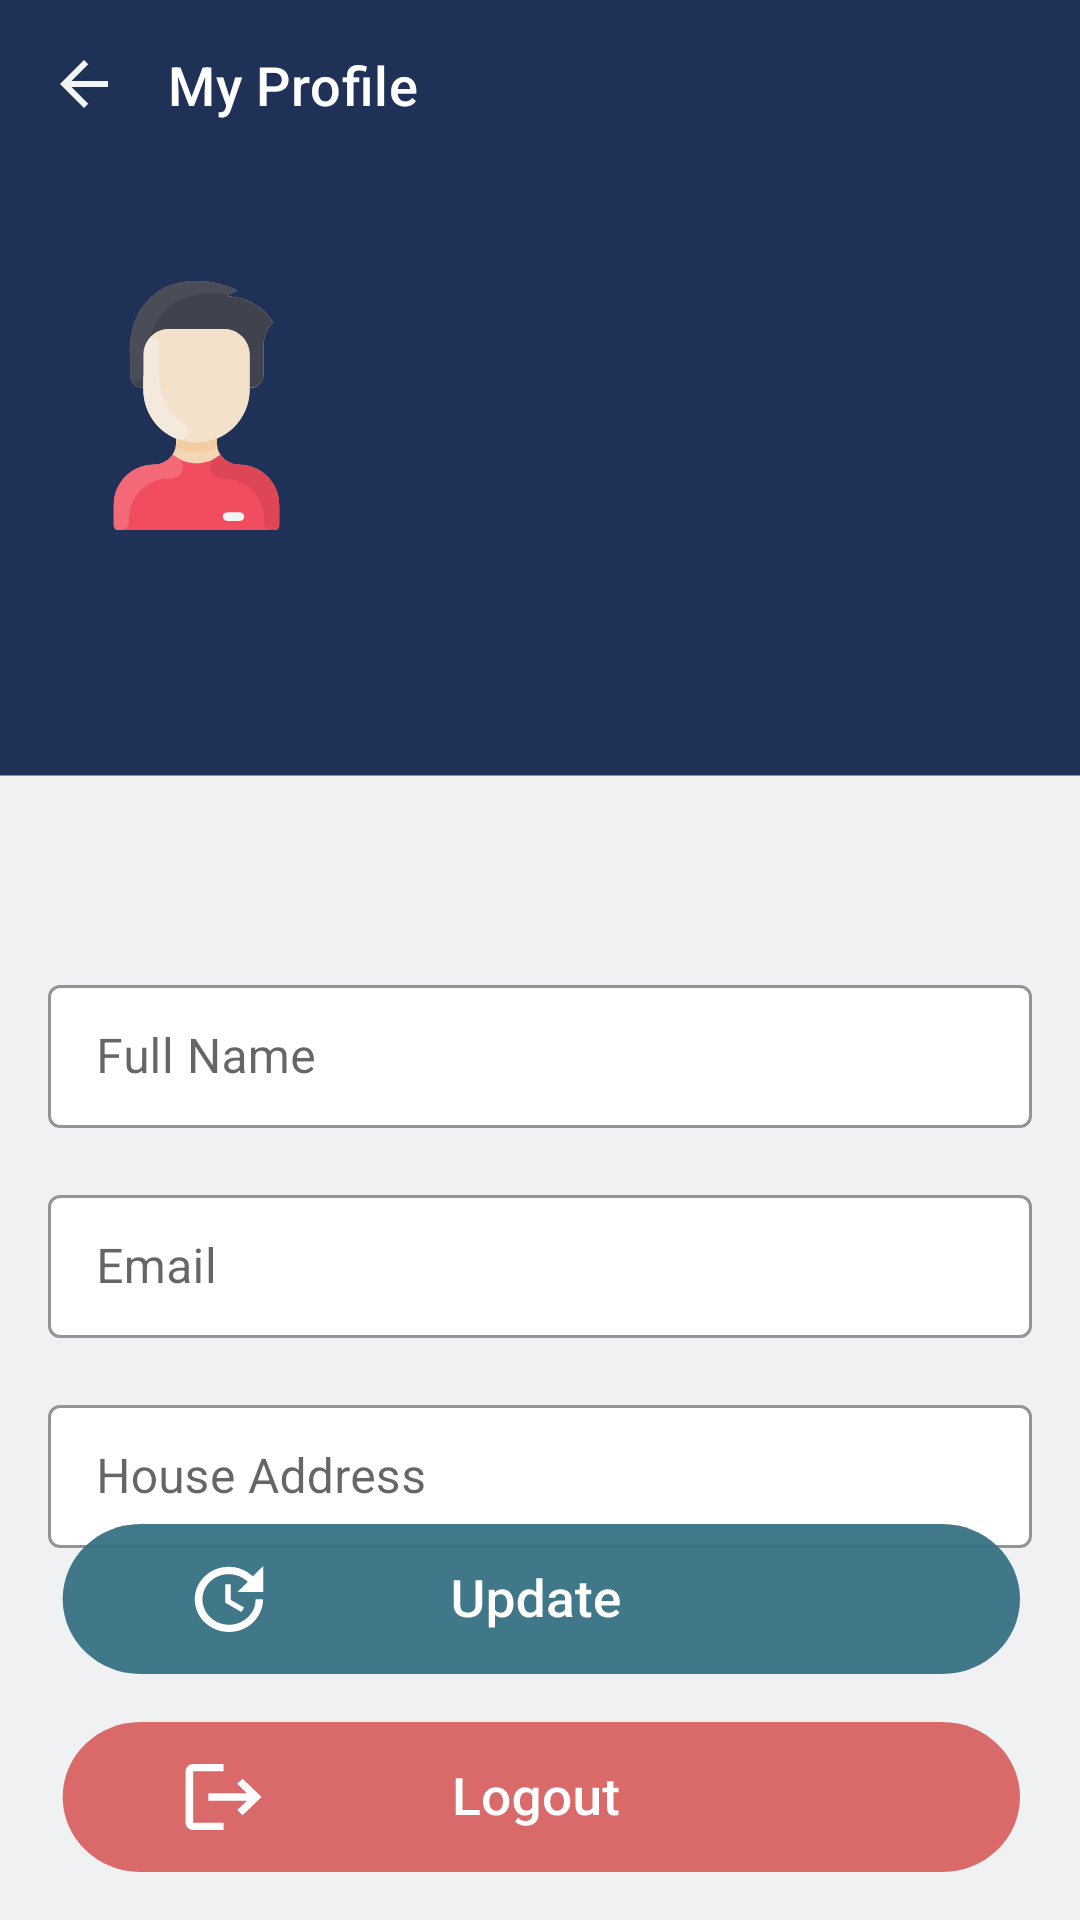

The Android layout XML behind this screen, and the referenced resources:
<!-- AndroidManifest.xml: fallback theme Theme.MaterialComponents.DayNight.NoActionBar -->
<!-- res/layout/fragment_user_profile.xml -->
<?xml version="1.0" encoding="utf-8"?>

<layout xmlns:android="http://schemas.android.com/apk/res/android"
    xmlns:app="http://schemas.android.com/apk/res-auto"
    xmlns:tools="http://schemas.android.com/tools">

    <data>

        <variable
            name="viewModel"
            type="com.example.ecommerceapp.ui.main.profile.UserProfileViewModel" />

    </data>

    <androidx.constraintlayout.widget.ConstraintLayout
        android:layout_width="match_parent"
        android:layout_height="match_parent"
        android:background="@drawable/ic_pixel4xl">


        <ImageButton
            android:id="@+id/back_button"
            android:layout_width="wrap_content"
            android:layout_height="wrap_content"
            android:layout_gravity="center_horizontal"
            android:layout_marginStart="16dp"
            android:layout_marginTop="16dp"
            android:background="?attr/selectableItemBackgroundBorderless"
            android:clickable="true"
            app:layout_constraintBottom_toBottomOf="parent"
            app:layout_constraintEnd_toEndOf="parent"
            app:layout_constraintHorizontal_bias="0.0"
            app:layout_constraintStart_toStartOf="parent"
            app:layout_constraintTop_toTopOf="parent"
            app:layout_constraintVertical_bias="0.0"
            app:srcCompat="@drawable/ic_arrow_back_white_24dp"
            android:focusable="true" />


        <TextView
            style="?attr/textAppearanceHeadline6"
            android:layout_width="wrap_content"
            android:layout_height="wrap_content"
            android:layout_marginStart="16dp"
            android:text="My Profile"
            android:textSize="18sp"
            android:textColor="@color/secondaryTextColor"
            app:layout_constraintStart_toEndOf="@+id/back_button"
            app:layout_constraintTop_toTopOf="@+id/back_button" />

        <com.google.android.material.textfield.TextInputLayout
            android:id="@+id/name_text_input"
            style="@style/Widget.ShopFiesta.TextInputLayout"
            android:layout_width="0dp"
            android:layout_height="wrap_content"
            android:layout_marginTop="32dp"
            android:layout_marginEnd="16dp"
            android:backgroundTint="@color/secondaryTextColor"
            app:layout_constraintBottom_toBottomOf="parent"
            app:layout_constraintEnd_toEndOf="parent"
            app:layout_constraintStart_toStartOf="@+id/back_button"
            app:layout_constraintTop_toBottomOf="@+id/profile_image"
            app:layout_constraintVertical_bias="0.3">

            <com.google.android.material.textfield.TextInputEditText
                android:id="@+id/name_edit_text"
                android:hint="Full Name"
                android:layout_width="match_parent"
                android:layout_height="wrap_content"
                android:inputType="text" />
        </com.google.android.material.textfield.TextInputLayout>

        <com.google.android.material.textfield.TextInputLayout
            android:id="@+id/email_text_input"
            style="@style/Widget.ShopFiesta.TextInputLayout"
            android:layout_width="0dp"
            android:layout_height="wrap_content"
            android:layout_marginTop="16dp"
            android:backgroundTint="@color/secondaryTextColor"
            app:layout_constraintBottom_toBottomOf="parent"
            app:layout_constraintEnd_toEndOf="@+id/name_text_input"
            app:layout_constraintStart_toStartOf="@+id/name_text_input"
            app:layout_constraintTop_toBottomOf="@+id/name_text_input"
            app:layout_constraintVertical_bias="0.0">

            <com.google.android.material.textfield.TextInputEditText
                android:id="@+id/email_edit_text"
                android:layout_width="match_parent"
                android:hint="@string/email"
                android:layout_height="wrap_content"
                android:inputType="text"
                android:maxLines="1" />
        </com.google.android.material.textfield.TextInputLayout>

        <com.google.android.material.textfield.TextInputLayout
            android:id="@+id/address_text_input"
            style="@style/Widget.ShopFiesta.TextInputLayout"
            android:layout_width="0dp"
            android:layout_height="wrap_content"
            android:layout_marginTop="16dp"
            android:layout_marginBottom="16dp"
            app:errorEnabled="true"
            app:layout_constraintBottom_toBottomOf="parent"
            app:layout_constraintEnd_toEndOf="@+id/email_text_input"
            app:layout_constraintStart_toStartOf="@+id/email_text_input"
            app:layout_constraintTop_toBottomOf="@+id/email_text_input"
            app:layout_constraintVertical_bias="0.0">

            <com.google.android.material.textfield.TextInputEditText
                android:id="@+id/address_edit_text"
                android:hint="@string/house_address"
                android:layout_width="match_parent"
                android:layout_height="wrap_content"
                android:inputType="text" />

        </com.google.android.material.textfield.TextInputLayout>


        <ImageButton
            android:id="@+id/update_button"
            android:layout_width="320dp"
            android:layout_height="50dp"
            android:layout_marginBottom="16dp"
            android:background="@drawable/ic_update1"
            android:clickable="true"
            android:text="Update"
            app:layout_constraintBottom_toTopOf="@+id/logout_button"
            app:layout_constraintEnd_toEndOf="parent"
            app:layout_constraintStart_toStartOf="parent"
            app:layout_constraintTop_toTopOf="parent"
            app:layout_constraintVertical_bias="1.0"
            android:focusable="true" />

        <ImageButton
            android:id="@+id/logout_button"
            android:layout_width="320dp"
            android:layout_height="50dp"
            android:layout_gravity="center_horizontal"
            android:layout_marginStart="16dp"
            android:layout_marginEnd="16dp"
            android:layout_marginBottom="16dp"
            android:clickable="true"
            android:background="@drawable/ic_logout"
            app:layout_constraintBottom_toBottomOf="parent"
            app:layout_constraintEnd_toEndOf="parent"
            app:layout_constraintStart_toStartOf="parent"
            app:layout_constraintTop_toTopOf="parent"
            app:layout_constraintVertical_bias="1.0"
            android:focusable="true" />

        <ImageView
            android:id="@+id/profile_image"
            style="?attr/textAppearanceHeadline6"
            android:layout_width="wrap_content"
            android:layout_height="wrap_content"
            android:layout_marginStart="24dp"
            android:layout_marginTop="24dp"
            android:layout_marginEnd="24dp"
            android:src="@drawable/ic_man_2"
            app:layout_constraintBottom_toBottomOf="parent"
            app:layout_constraintDimensionRatio="1:1"
            app:layout_constraintEnd_toEndOf="parent"
            app:layout_constraintHorizontal_bias="0.0"
            app:layout_constraintStart_toStartOf="parent"
            app:layout_constraintTop_toBottomOf="@+id/back_button"
            app:layout_constraintVertical_bias="0.060000002" />

        <TextView
            android:id="@+id/fullname"
            android:layout_width="0dp"
            android:layout_height="wrap_content"
            android:layout_marginStart="24dp"
            android:layout_marginTop="16dp"
            android:layout_marginEnd="69dp"
            android:fontFamily="@font/roboto"
            android:textColor="@color/secondaryTextColor"
            android:textSize="24sp"
            app:layout_constraintBottom_toBottomOf="parent"
            app:layout_constraintEnd_toEndOf="parent"
            app:layout_constraintStart_toEndOf="@+id/profile_image"
            app:layout_constraintTop_toTopOf="@+id/profile_image"
            app:layout_constraintVertical_bias="0.0"
                tools:text="Milad Dashti" />


    </androidx.constraintlayout.widget.ConstraintLayout>
</layout>
<!-- resources referenced by this layout -->
<resources>
  <color name="secondaryTextColor">#ffffff</color>
  <!-- drawable ic_arrow_back_white_24dp (drawable) -->
  <vector android:alpha="0.95" android:height="24dp"
      android:viewportHeight="24" android:viewportWidth="24"
      android:width="24dp" xmlns:android="http://schemas.android.com/apk/res/android">
      <path android:fillColor="#FFFFFF" android:pathData="M20,11H7.83l5.59,-5.59L12,4l-8,8 8,8 1.41,-1.41L7.83,13H20v-2z"/>
  </vector>
  <!-- drawable ic_logout: vector/xml drawable (drawable, 4083 chars, omitted) -->
  <!-- drawable ic_man_2: vector/xml drawable (drawable, 5062 chars, omitted) -->
  <!-- drawable ic_pixel4xl (drawable) -->
  <vector android:alpha="0.95" android:height="869dp"
      android:viewportHeight="869" android:viewportWidth="411"
      android:width="411dp" xmlns:android="http://schemas.android.com/apk/res/android">
      <path android:fillColor="#EFF1F3" android:pathData="M0,0h411v869h-411z"/>
      <path android:fillColor="#14274E" android:pathData="M0,0h411v351h-411z"/>
  </vector>
  <!-- drawable ic_update1: vector/xml drawable (drawable, 4756 chars, omitted) -->
  <string name="email">Email</string>
  <string name="house_address">House Address</string>
  <style name="Widget.ShopFiesta.TextInputLayout" parent="Widget.MaterialComponents.TextInputLayout.OutlinedBox.Dense">
          <item name="hintTextAppearance">@style/TextAppearance.ShopFiesta.TextInputLayout.HintText
          </item>
          <item name="hintTextColor">@color/primaryTextColor</item>
          <item name="boxBackgroundColor">@color/secondaryTextColor</item>
          <item name="boxStrokeColor">@color/primaryDarkColor</item>
      </style>
  <style name="TextAppearance.ShopFiesta.TextInputLayout.HintText" parent="TextAppearance.MaterialComponents.Subtitle2">
          <item name="android:textColor">?android:attr/textColorPrimary</item>
      </style>
  <color name="primaryTextColor">#000000</color>
  <color name="primaryDarkColor">#bdbec0</color>
</resources>
